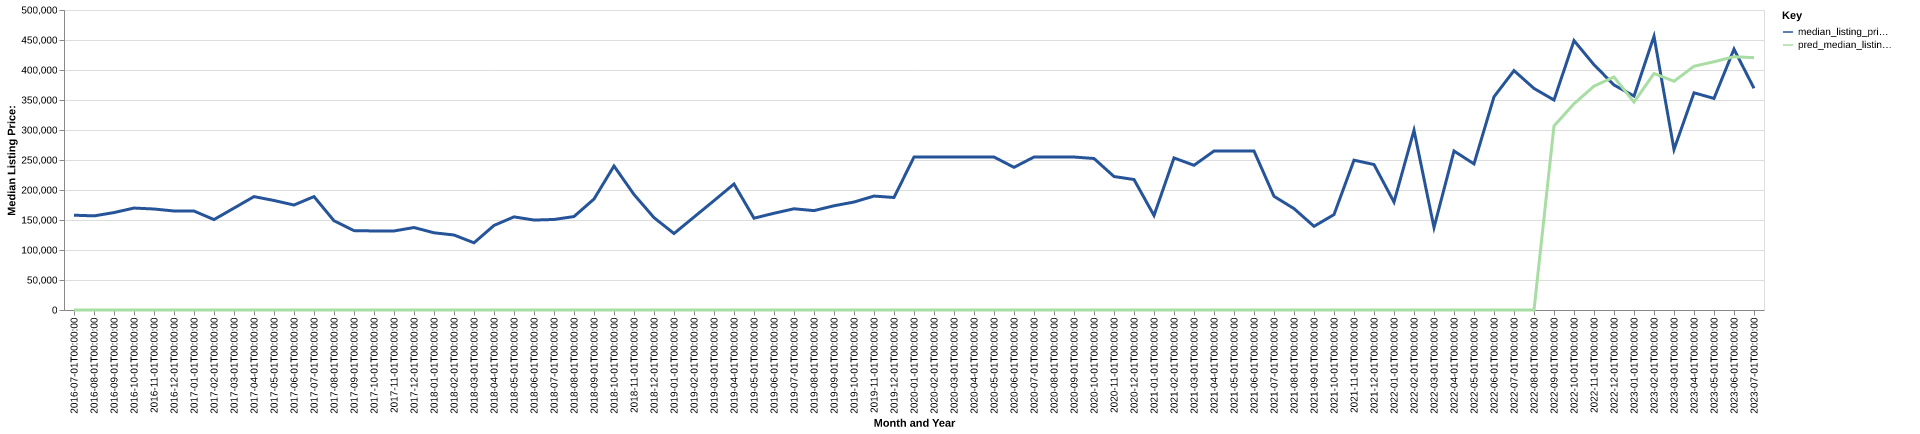

The table this chart was drawn from, first rows:
date, time_idx, median_listing_price, thirty_year_interest_rate_five, month, county_name, active_listing_count, median_days_on_market, pred_median_listing_price, month_year
2016-07-01, 0, 158000, 3.72, 7, mills, ia, 40.0, 63.0, 0, Jul-2016
2016-08-01, 1, 156875, 3.73, 8, mills, ia, 40.0, 62.0, 0, Aug-2016
2016-09-01, 2, 162400, 3.66, 9, mills, ia, 38.0, 65.0, 0, Sep-2016
2016-10-01, 3, 169900, 3.64, 10, mills, ia, 37.0, 76.0, 0, Oct-2016
2016-11-01, 4, 168333, 3.66, 11, mills, ia, 34.0, 78.0, 0, Nov-2016
2016-12-01, 5, 165000, 3.48, 12, mills, ia, 33.0, 78.0, 0, Dec-2016
2017-01-01, 6, 164925, 3.45, 1, mills, ia, 31.0, 100.0, 0, Jan-2017
2017-02-01, 7, 150700, 3.5, 2, mills, ia, 24.0, 121.0, 0, Feb-2017
2017-03-01, 8, 169850, 3.52, 3, mills, ia, 24.0, 106.0, 0, Mar-2017
2017-04-01, 9, 189000, 4.03, 4, mills, ia, 25.0, 49.0, 0, Apr-2017
2017-05-01, 10, 182500, 4.32, 5, mills, ia, 29.0, 48.0, 0, May-2017
2017-06-01, 11, 175000, 4.2, 6, mills, ia, 31.0, 54.0, 0, Jun-2017
2017-07-01, 12, 189000, 4.19, 7, mills, ia, 26.0, 63.0, 0, Jul-2017
2017-08-01, 13, 148725, 4.3, 8, mills, ia, 25.0, 59.0, 0, Aug-2017
2017-09-01, 14, 132298, 4.1, 9, mills, ia, 21.0, 70.0, 0, Sep-2017
2017-10-01, 15, 131724, 4.05, 10, mills, ia, 14.0, 93.0, 0, Oct-2017
2017-11-01, 16, 131724, 3.94, 11, mills, ia, 13.0, 112.0, 0, Nov-2017
2017-12-01, 17, 137450, 4.03, 12, mills, ia, 12.0, 114.0, 0, Dec-2017
2018-01-01, 18, 128675, 3.93, 1, mills, ia, 14.0, 42.0, 0, Jan-2018
2018-02-01, 19, 125000, 3.83, 2, mills, ia, 16.0, 42.0, 0, Feb-2018
2018-03-01, 20, 112000, 3.94, 3, mills, ia, 18.0, 41.0, 0, Mar-2018
2018-04-01, 21, 140950, 3.95, 4, mills, ia, 18.0, 50.0, 0, Apr-2018
2018-05-01, 22, 155225, 3.99, 5, mills, ia, 20.0, 39.0, 0, May-2018
2018-06-01, 23, 149900, 4.15, 6, mills, ia, 20.0, 31.0, 0, Jun-2018
2018-07-01, 24, 150875, 4.4, 7, mills, ia, 22.0, 43.0, 0, Jul-2018
2018-08-01, 25, 155750, 4.46, 8, mills, ia, 20.0, 38.0, 0, Aug-2018
2018-09-01, 26, 184950, 4.58, 9, mills, ia, 17.0, 39.0, 0, Sep-2018
2018-10-01, 27, 240000, 4.66, 10, mills, ia, 18.0, 33.0, 0, Oct-2018
2018-11-01, 28, 192500, 4.62, 11, mills, ia, 21.0, 41.0, 0, Nov-2018
2018-12-01, 29, 153900, 4.54, 12, mills, ia, 21.0, 59.0, 0, Dec-2018
2019-01-01, 30, 127500, 4.6, 1, mills, ia, 17.0, 76.0, 0, Jan-2019
2019-02-01, 31, 154900, 4.72, 2, mills, ia, 17.0, 86.0, 0, Feb-2019
2019-03-01, 32, 182257, 4.9, 3, mills, ia, 15.0, 81.0, 0, Mar-2019
2019-04-01, 33, 210032, 4.94, 4, mills, ia, 14.0, 66.0, 0, Apr-2019
2019-05-01, 34, 153000, 4.75, 5, mills, ia, 16.0, 40.0, 0, May-2019
2019-06-01, 35, 161250, 4.51, 6, mills, ia, 19.0, 32.0, 0, Jun-2019
2019-07-01, 36, 168700, 4.41, 7, mills, ia, 20.0, 37.0, 0, Jul-2019
2019-08-01, 37, 165636, 4.41, 8, mills, ia, 23.0, 42.0, 0, Aug-2019
2019-09-01, 38, 173716, 4.2, 9, mills, ia, 29.0, 38.0, 0, Sep-2019
2019-10-01, 39, 179950, 4.14, 10, mills, ia, 33.0, 37.0, 0, Oct-2019
2019-11-01, 40, 189900, 3.84, 11, mills, ia, 32.0, 51.0, 0, Nov-2019
2019-12-01, 41, 187500, 3.81, 12, mills, ia, 27.0, 77.0, 0, Dec-2019
2020-01-01, 42, 255000, 3.75, 1, mills, ia, 29.0, 40.0, 0, Jan-2020
2020-02-01, 43, 255000, 3.73, 2, mills, ia, 29.0, 45.0, 0, Feb-2020
2020-03-01, 44, 255000, 3.78, 3, mills, ia, 25.0, 77.0, 0, Mar-2020
2020-04-01, 45, 255000, 3.75, 4, mills, ia, 29.0, 75.0, 0, Apr-2020
2020-05-01, 46, 255000, 3.74, 5, mills, ia, 33.0, 63.0, 0, May-2020
2020-06-01, 47, 237750, 3.72, 6, mills, ia, 38.0, 64.0, 0, Jun-2020
2020-07-01, 48, 255000, 3.49, 7, mills, ia, 35.0, 69.0, 0, Jul-2020
2020-08-01, 49, 255000, 3.65, 8, mills, ia, 28.0, 76.0, 0, Aug-2020
2020-09-01, 50, 254950, 3.33, 9, mills, ia, 29.0, 94.0, 0, Sep-2020
2020-10-01, 51, 252500, 3.28, 10, mills, ia, 25.0, 107.0, 0, Oct-2020
2020-11-01, 52, 222475, 3.21, 11, mills, ia, 24.0, 96.0, 0, Nov-2020
2020-12-01, 53, 217450, 3.07, 12, mills, ia, 24.0, 104.0, 0, Dec-2020
2021-01-01, 54, 157500, 2.99, 1, mills, ia, 16.0, 37.0, 0, Jan-2021
2021-02-01, 55, 253475, 2.93, 2, mills, ia, 15.0, 35.0, 0, Feb-2021
2021-03-01, 56, 241175, 2.88, 3, mills, ia, 18.0, 63.0, 0, Mar-2021
2021-04-01, 57, 265000, 2.84, 4, mills, ia, 11.0, 84.0, 0, Apr-2021
2021-05-01, 58, 265000, 2.71, 5, mills, ia, 14.0, 35.0, 0, May-2021
2021-06-01, 59, 265000, 2.79, 6, mills, ia, 9.0, 46.0, 0, Jun-2021
... 25 more rows
